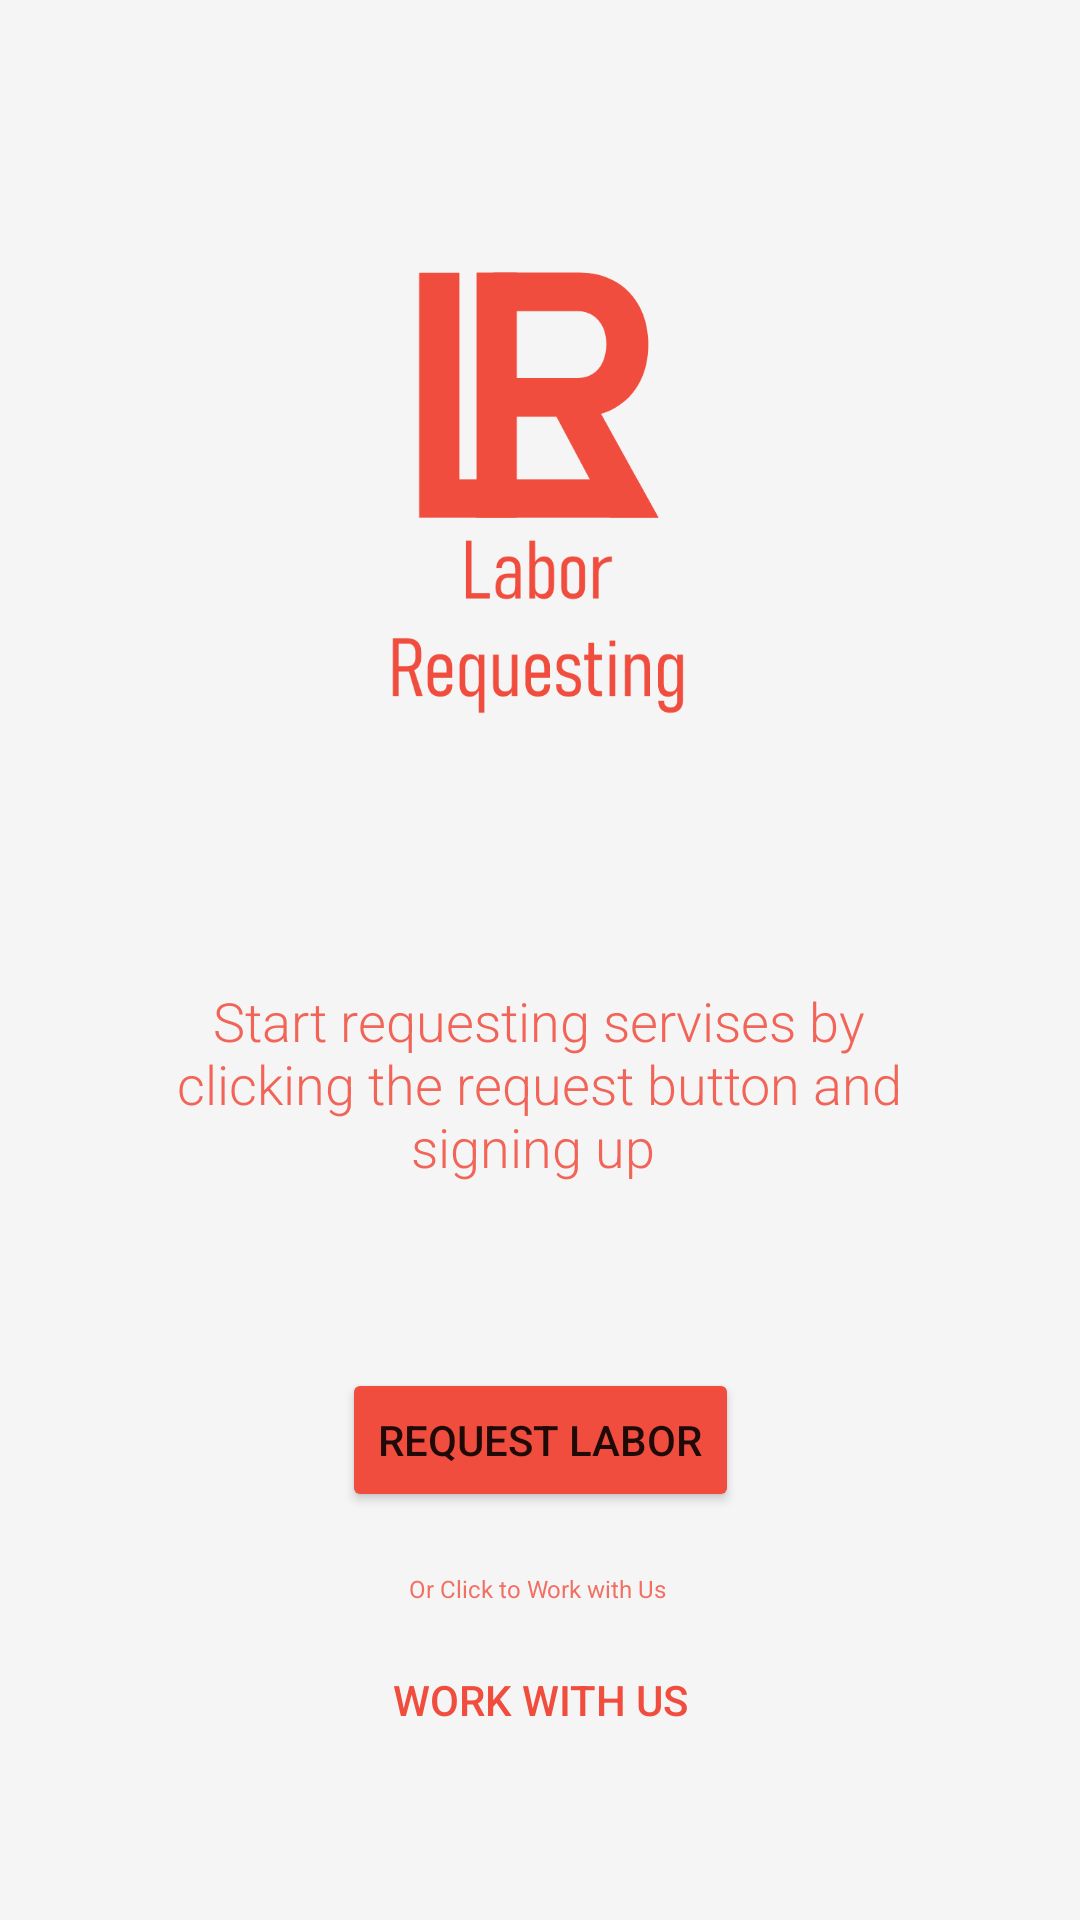

Layout XML and referenced resources for this Android screen:
<!-- AndroidManifest.xml: application theme Theme.CustomerInterface -->
<!-- res/layout/activity_work_or_request.xml -->
<?xml version="1.0" encoding="utf-8"?>
<androidx.constraintlayout.widget.ConstraintLayout xmlns:android="http://schemas.android.com/apk/res/android"
    xmlns:app="http://schemas.android.com/apk/res-auto"
    xmlns:tools="http://schemas.android.com/tools"
    android:layout_width="match_parent"
    android:layout_height="match_parent"
    android:background="#F5F5F5"
    tools:context=".Activities.WorkOrRequest">

    <ImageView
        android:id="@+id/imageView8"
        android:layout_width="100dp"
        android:layout_height="148dp"
        android:layout_marginTop="90dp"
        app:layout_constraintBottom_toBottomOf="parent"
        app:layout_constraintEnd_toEndOf="parent"
        app:layout_constraintHorizontal_bias="0.498"
        app:layout_constraintStart_toStartOf="parent"
        app:layout_constraintTop_toTopOf="parent"
        app:layout_constraintVertical_bias="0.0"
        app:srcCompat="@drawable/logo1" />

    <Button
        android:id="@+id/WorkButton"
        style="@style/Widget.AppCompat.Button.Borderless"
        android:layout_width="141dp"
        android:layout_height="37dp"
        android:layout_marginBottom="56dp"
        android:text="Work with Us"
        android:textColor="#F04D3E"
        android:textSize="14sp"
        app:backgroundTint="#592020"
        app:layout_constraintBottom_toBottomOf="parent"
        app:layout_constraintEnd_toEndOf="parent"
        app:layout_constraintStart_toStartOf="parent" />

    <Button
        android:id="@+id/RequestButton"
        android:layout_width="wrap_content"
        android:layout_height="wrap_content"
        android:layout_marginBottom="136dp"
        android:text="Request Labor"
        app:backgroundTint="#F04D3E"
        app:layout_constraintBottom_toBottomOf="parent"
        app:layout_constraintEnd_toEndOf="parent"
        app:layout_constraintStart_toStartOf="parent" />

    <TextView
        android:id="@+id/txtRequestExplanation"
        android:layout_width="274dp"
        android:layout_height="68dp"
        android:layout_marginTop="90dp"
        android:text="Start requesting servises by clicking the request button and signing up "
        android:textAlignment="center"
        android:textAppearance="@style/TextAppearance.AppCompat.Display4"
        android:textColor="#DCF04D3E"
        android:textSize="18sp"
        app:layout_constraintBottom_toBottomOf="parent"
        app:layout_constraintEnd_toEndOf="parent"
        app:layout_constraintHorizontal_bias="0.496"
        app:layout_constraintStart_toStartOf="parent"
        app:layout_constraintTop_toBottomOf="@+id/imageView8"
        app:layout_constraintVertical_bias="0.0" />

    <TextView
        android:id="@+id/txtWorkwithus"
        android:layout_width="wrap_content"
        android:layout_height="wrap_content"
        android:layout_marginTop="20dp"
        android:layout_marginBottom="12dp"
        android:text="Or Click to Work with Us"
        android:textAppearance="@style/TextAppearance.AppCompat.Body1"
        android:textColor="#CBF04D3E"
        android:textSize="8sp"
        app:layout_constraintBottom_toTopOf="@+id/WorkButton"
        app:layout_constraintEnd_toEndOf="parent"
        app:layout_constraintHorizontal_bias="0.498"
        app:layout_constraintStart_toStartOf="parent"
        app:layout_constraintTop_toBottomOf="@+id/RequestButton"
        app:layout_constraintVertical_bias="0.0" />
</androidx.constraintlayout.widget.ConstraintLayout>
<!-- resources referenced by this layout -->
<resources>
  <!-- drawable logo1: png bitmap (drawable, 16776 bytes) -->
  <style name="Theme.CustomerInterface" parent="Theme.MaterialComponents.DayNight.NoActionBar">
          
          <item name="colorPrimary">#F04D3E</item>
          <item name="colorPrimaryVariant">@color/purple_700</item>
          <item name="colorOnPrimary">@color/white</item>
          
          <item name="colorSecondary">@color/teal_200</item>
          <item name="colorSecondaryVariant">@color/teal_700</item>
          <item name="colorOnSecondary">@color/black</item>
          
          <item name="android:statusBarColor" tools:targetApi="l">?attr/colorPrimaryVariant</item>
          
      </style>
  <color name="purple_700">#353535</color>
  <color name="white">#FFFFFFFF</color>
  <color name="teal_200">#FF03DAC5</color>
  <color name="teal_700">#FF018786</color>
  <color name="black">#FF000000</color>
</resources>
